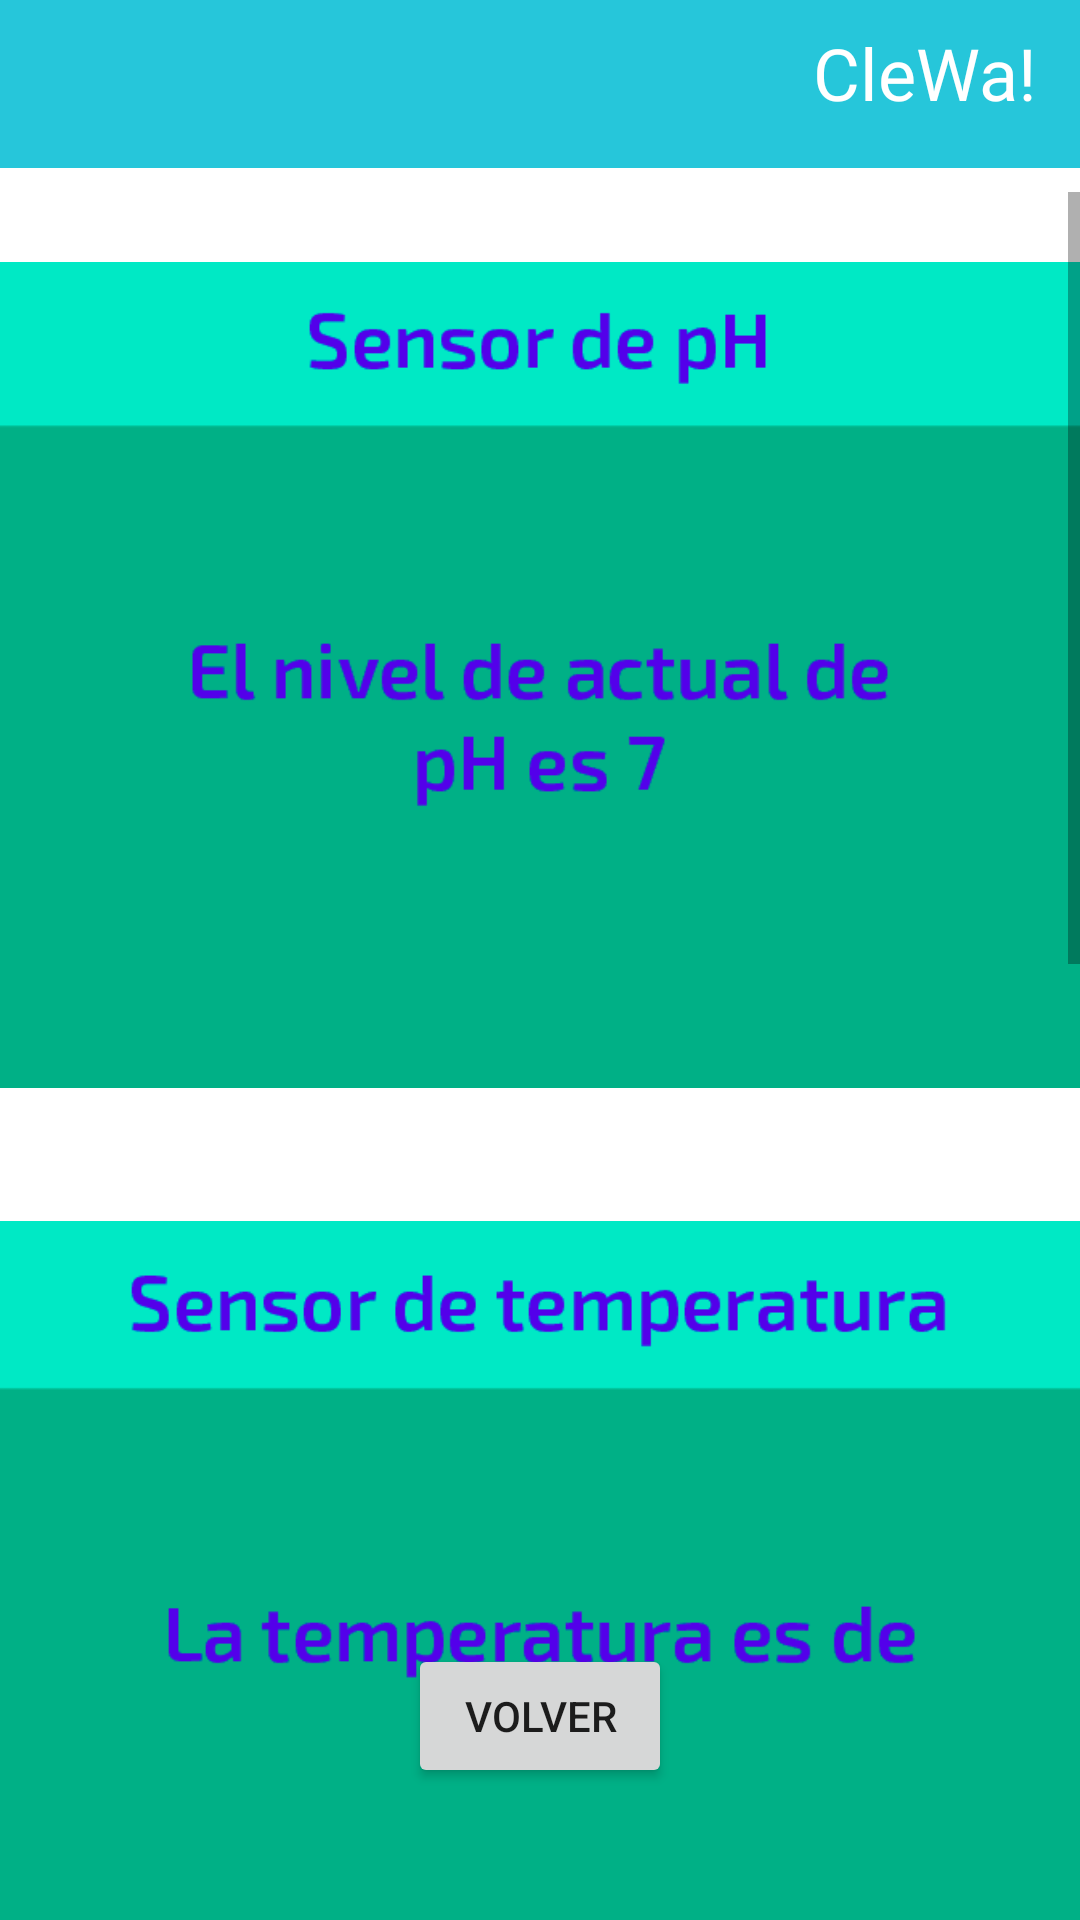

Layout XML and referenced resources for this Android screen:
<!-- AndroidManifest.xml: application theme Theme.Aplicacion_agua -->
<!-- res/layout/activity_boton5.xml -->
<?xml version="1.0" encoding="utf-8"?>
<androidx.constraintlayout.widget.ConstraintLayout xmlns:android="http://schemas.android.com/apk/res/android"
    xmlns:app="http://schemas.android.com/apk/res-auto"
    xmlns:tools="http://schemas.android.com/tools"
    android:layout_width="match_parent"
    android:layout_height="match_parent"
    android:backgroundTint="#3F51B5"
    android:backgroundTintMode="src_atop"
    tools:context=".Boton5">

    <androidx.appcompat.widget.Toolbar
        android:id="@+id/toolbar5"
        android:layout_width="match_parent"
        android:layout_height="wrap_content"
        android:background="?attr/colorPrimary"
        android:minHeight="?attr/actionBarSize"
        android:theme="?attr/actionBarTheme"
        app:layout_constraintTop_toTopOf="parent"
        tools:layout_editor_absoluteX="0dp" />

    <Button
        android:id="@+id/button13"
        android:layout_width="wrap_content"
        android:layout_height="wrap_content"
        android:layout_marginBottom="44dp"
        android:onClick="Volver"
        android:text="@string/volver_boton1"
        app:layout_constraintBottom_toBottomOf="parent"
        app:layout_constraintEnd_toEndOf="parent"
        app:layout_constraintStart_toStartOf="parent"
        app:layout_constraintTop_toBottomOf="@+id/toolbar3"
        app:layout_constraintVertical_bias="0.928" />

    <TextView
        android:id="@+id/textView11"
        android:layout_width="wrap_content"
        android:layout_height="wrap_content"
        android:layout_marginTop="8dp"
        android:fontFamily="@font/lemonada_light"
        android:text="@string/name"
        android:textColor="#FFFFFF"
        android:textSize="24sp"
        app:layout_constraintBottom_toTopOf="@+id/textView2"
        app:layout_constraintEnd_toEndOf="parent"
        app:layout_constraintHorizontal_bias="0.95"
        app:layout_constraintStart_toStartOf="parent"
        app:layout_constraintTop_toTopOf="parent"
        app:layout_constraintVertical_bias="0.578" />

    <ScrollView
        android:layout_width="match_parent"
        android:layout_height="match_parent"
        android:layout_marginTop="64dp"
        app:layout_constraintTop_toBottomOf="@+id/toolbar5"
        tools:layout_editor_absoluteX="16dp">

        <LinearLayout
            android:layout_width="match_parent"
            android:layout_height="wrap_content"
            android:orientation="vertical" >

            <ImageView
                android:id="@+id/imageView13"
                android:layout_width="match_parent"
                android:layout_height="322dp"
                app:srcCompat="@drawable/sensph" />

            <ImageView
                android:id="@+id/imageView14"
                android:layout_width="match_parent"
                android:layout_height="320dp"
                app:srcCompat="@drawable/senstemp" />

            <ImageView
                android:id="@+id/imageView12"
                android:layout_width="match_parent"
                android:layout_height="329dp"
                app:srcCompat="@drawable/sensgas" />

            <ImageView
                android:id="@+id/imageView11"
                android:layout_width="match_parent"
                android:layout_height="318dp"
                app:srcCompat="@drawable/caudalimetro" />
        </LinearLayout>
    </ScrollView>

</androidx.constraintlayout.widget.ConstraintLayout>
<!-- resources referenced by this layout -->
<resources>
  <!-- drawable caudalimetro: png bitmap (drawable, 11411 bytes) -->
  <!-- drawable sensgas: png bitmap (drawable, 12956 bytes) -->
  <!-- drawable sensph: png bitmap (drawable, 10332 bytes) -->
  <!-- drawable senstemp: png bitmap (drawable, 11024 bytes) -->
  <string name="name">CleWa!</string>
  <string name="volver_boton1">Volver</string>
  <style name="Theme.Aplicacion_agua" parent="Theme.MaterialComponents.DayNight.NoActionBar">
          
          <item name="colorPrimary">@color/daniel</item>
          <item name="colorPrimaryVariant">@color/teal_700</item>
          <item name="colorOnPrimary">@color/white</item>
          
          <item name="colorSecondary">@color/teal_200</item>
          <item name="colorSecondaryVariant">@color/teal_700</item>
          <item name="colorOnSecondary">@color/black</item>
          
          <item name="android:statusBarColor" tools:targetApi="l">?attr/colorPrimaryVariant</item>
          
      </style>
  <color name="daniel">#26c6da</color>
  <color name="teal_700">#FF018786</color>
  <color name="white">#FFFFFFFF</color>
  <color name="teal_200">#FF03DAC5</color>
  <color name="black">#FF000000</color>
</resources>
